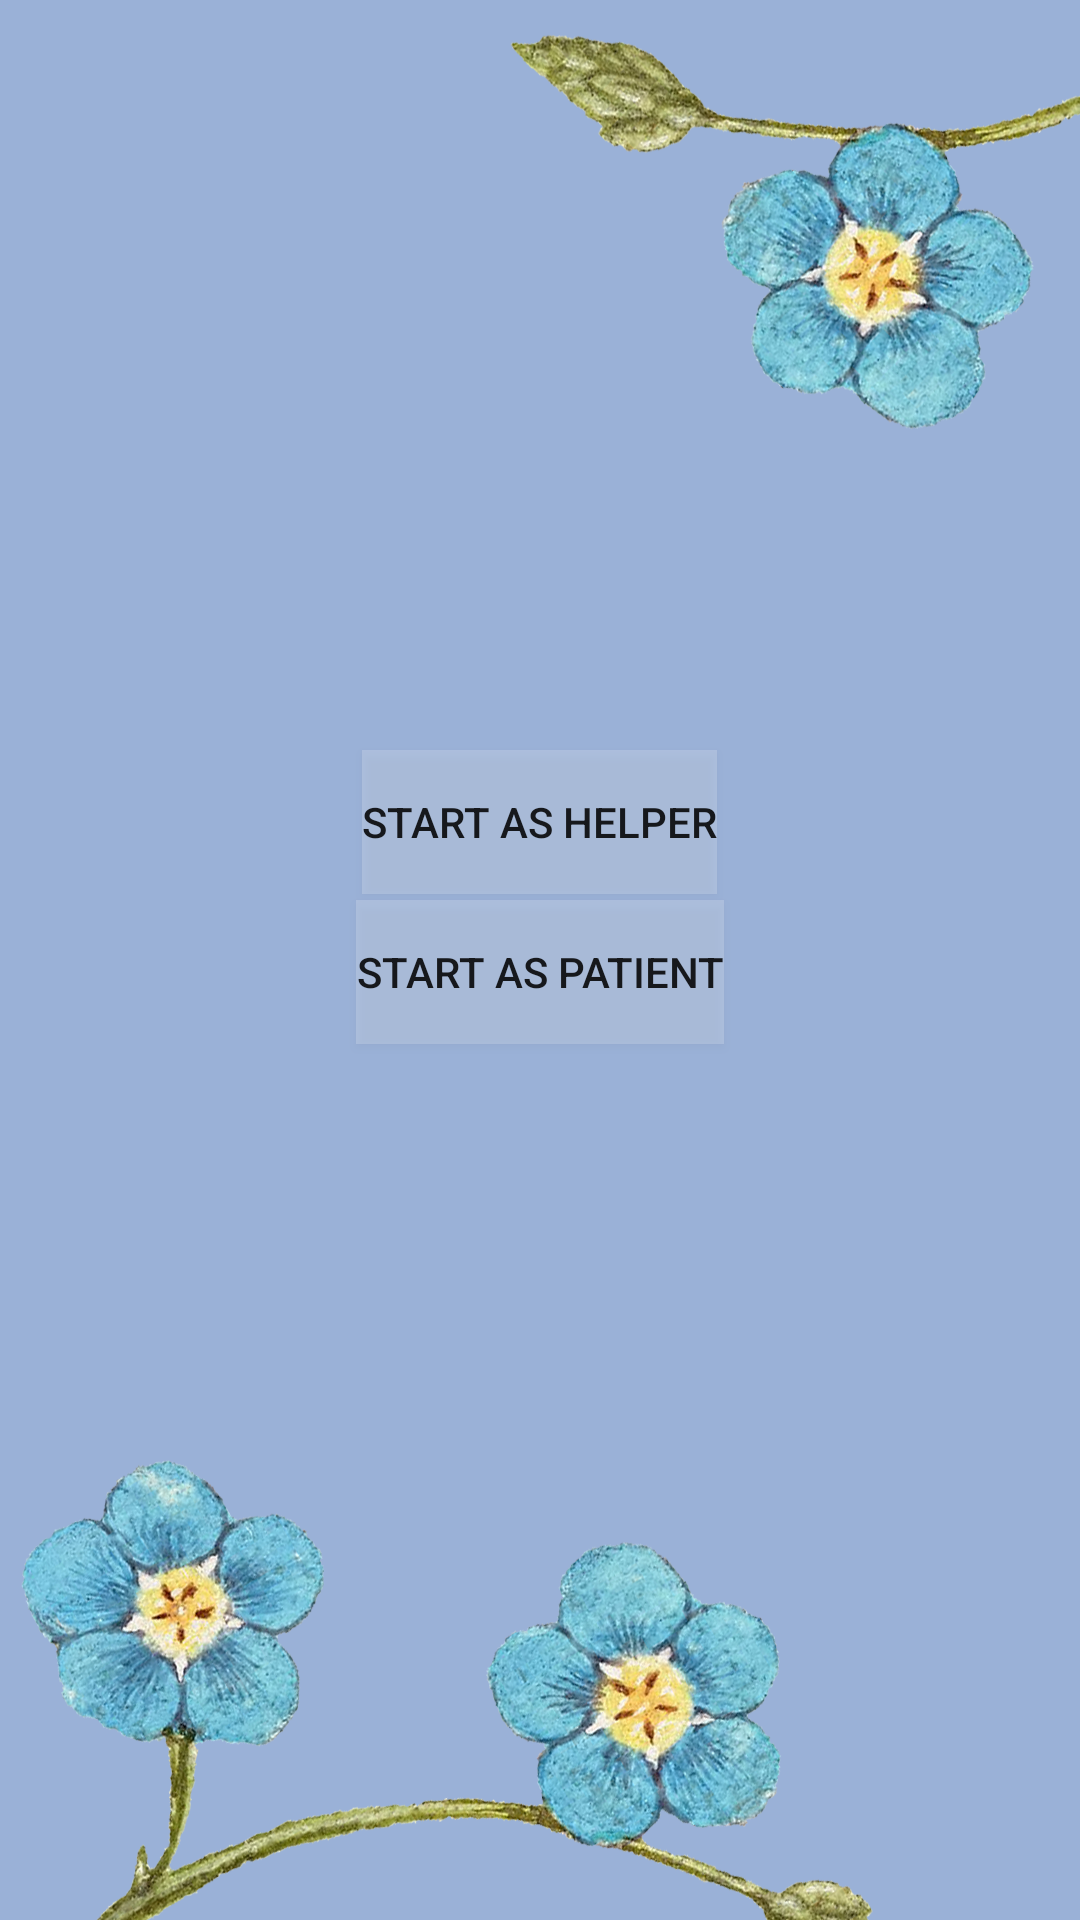

This screen was rendered from an Android layout file. Write that file and the resources it references.
<!-- AndroidManifest.xml: application theme Theme.DementiApp -->
<!-- res/layout/activity_main.xml -->
<?xml version="1.0" encoding="utf-8"?>
<RelativeLayout xmlns:android="http://schemas.android.com/apk/res/android"
    xmlns:app="http://schemas.android.com/apk/res-auto"
    xmlns:tools="http://schemas.android.com/tools"
    android:layout_width="match_parent"
    android:layout_height="match_parent"
    android:background="@drawable/background"
    tools:context=".MainActivity">

    <Button
        android:id="@+id/button_helper"
        android:layout_width="wrap_content"
        android:layout_height="wrap_content"
        android:layout_centerHorizontal="true"
        android:layout_marginTop="250dp"
        android:background="#30FFFFFF"
        android:onClick="helper"
        android:text="Start as helper"
        />

    <Button
        android:id="@+id/button_patient"
        android:layout_width="wrap_content"
        android:layout_height="wrap_content"
        android:layout_centerHorizontal="true"
        android:layout_marginTop="300dp"
        android:background="#30FFFFFF"
        android:text="Start as patient"
        />

</RelativeLayout>
<!-- resources referenced by this layout -->
<resources>
  <!-- drawable background: png bitmap (drawable, 588775 bytes) -->
  <style name="Theme.DementiApp" parent="Theme.MaterialComponents.DayNight.DarkActionBar">
          
          <item name="colorPrimary">@color/purple_500</item>
          <item name="colorPrimaryVariant">@color/purple_700</item>
          <item name="colorOnPrimary">@color/white</item>
          
          <item name="colorSecondary">@color/teal_200</item>
          <item name="colorSecondaryVariant">@color/teal_700</item>
          <item name="colorOnSecondary">@color/black</item>
          
          <item name="android:statusBarColor" tools:targetApi="l">?attr/colorPrimaryVariant</item>
          
      </style>
  <!-- not gathered from this repository: default colours our renderer supplied (Android Studio template values) -->
  <color name="purple_500">#FF6200EE</color>
  <color name="purple_700">#FF3700B3</color>
  <color name="teal_200">#FF03DAC5</color>
  <color name="teal_700">#FF018786</color>
  <color name="black">#FF000000</color>
  <color name="white">#FFFFFFFF</color>
</resources>
